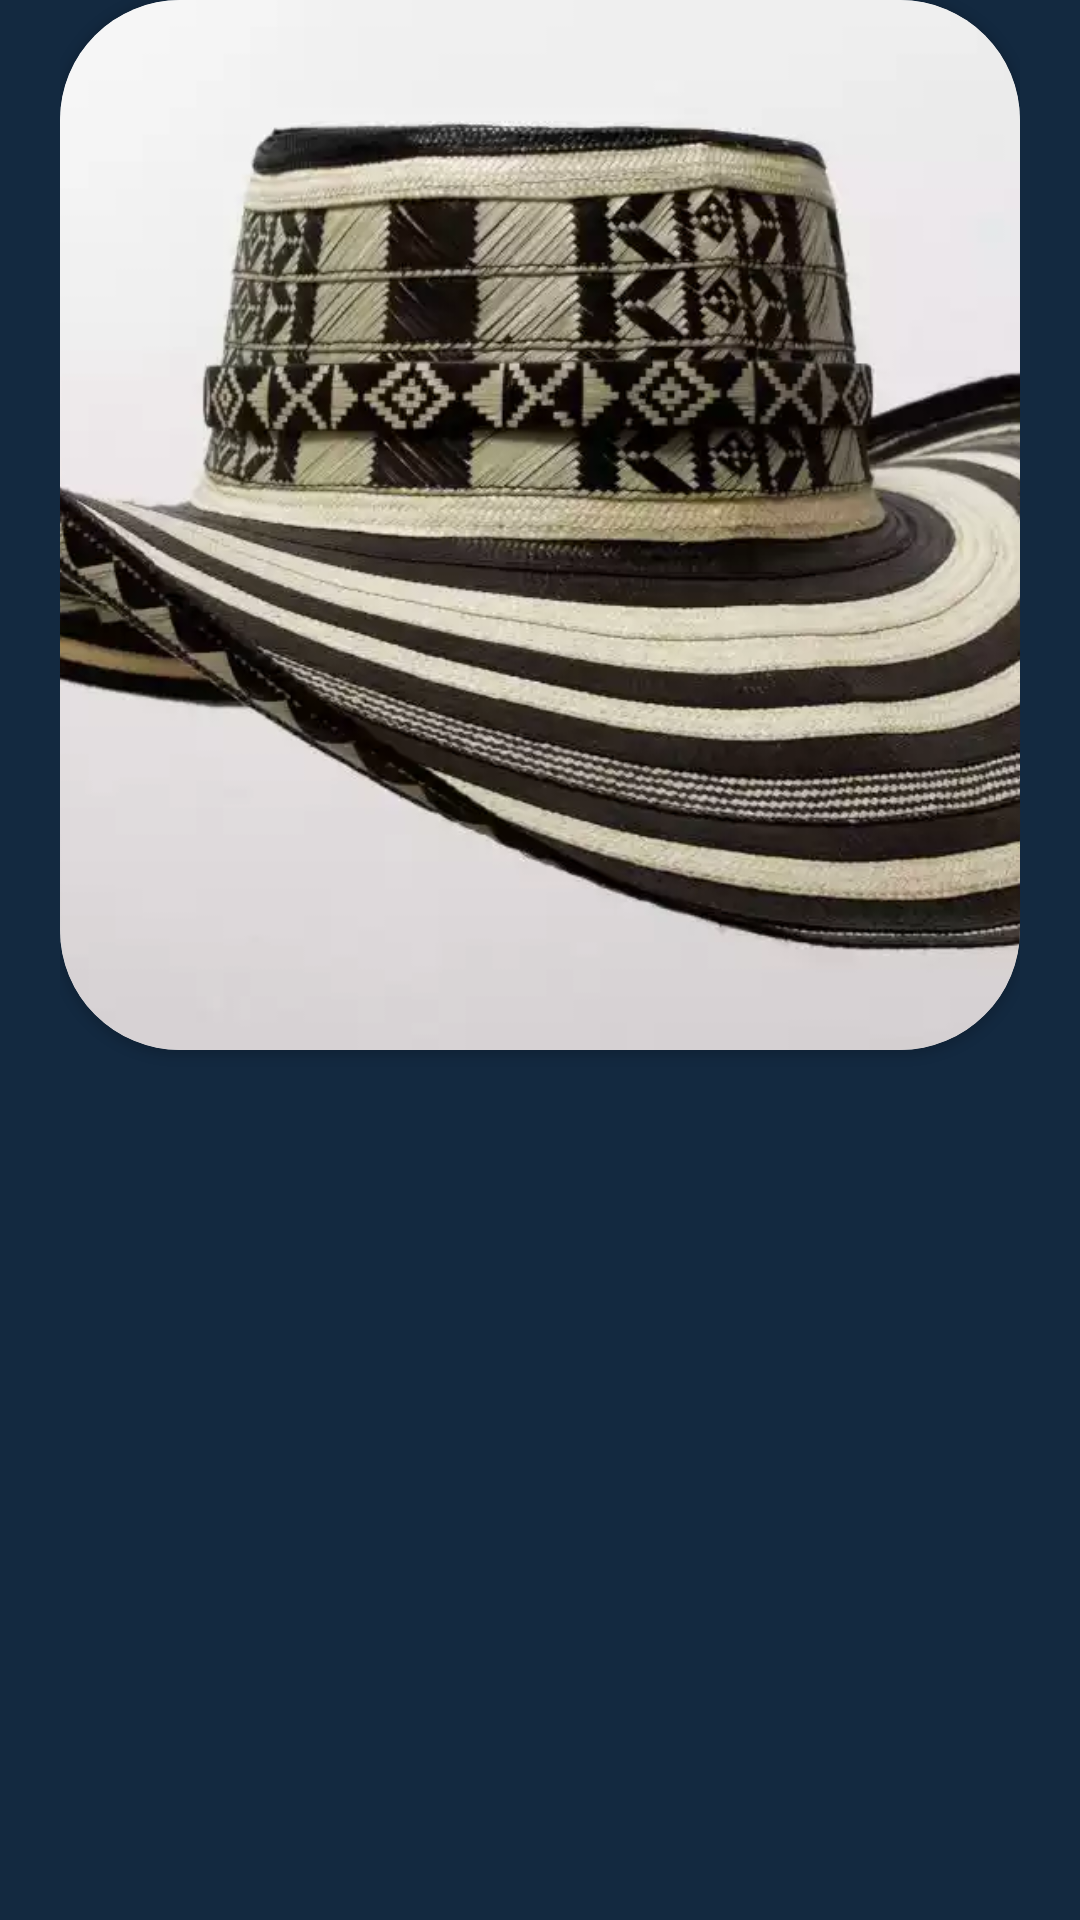

Write the Android layout XML for this screen, with the resource values it uses.
<!-- AndroidManifest.xml: application theme Theme.AppInvestigarte -->
<!-- res/layout/show_img_dialog.xml -->
<?xml version="1.0" encoding="utf-8"?>
<LinearLayout xmlns:android="http://schemas.android.com/apk/res/android"
    xmlns:app="http://schemas.android.com/apk/res-auto"
    xmlns:tools="http://schemas.android.com/tools"
    android:layout_width="wrap_content"
    android:layout_height="wrap_content"
    android:paddingHorizontal="20dp"
    android:layout_gravity="center_horizontal|center_vertical">

    <androidx.cardview.widget.CardView
        android:layout_width="wrap_content"
        android:layout_height="wrap_content"
        app:cardBackgroundColor="@color/color_transparente_white"
        app:cardCornerRadius="40dp">

        <LinearLayout
            android:layout_width="wrap_content"
            android:layout_height="wrap_content">

            <ImageView
                android:id="@+id/img_art"
                android:layout_width="wrap_content"
                android:layout_height="350dp"
                android:src="@drawable/art_12_img"
                android:scaleType="centerCrop"
                android:contentDescription="@string/todo" />
        </LinearLayout>
    </androidx.cardview.widget.CardView>

</LinearLayout>
<!-- resources referenced by this layout -->
<resources>
  <color name="color_transparente_white">#BFFFFFFF</color>
  <!-- drawable art_12_img: png bitmap (drawable, 644643 bytes) -->
  <string name="todo">TODO</string>
  <style name="Theme.AppInvestigarte" parent="Theme.MaterialComponents.Light.NoActionBar">
          
          <item name="colorPrimary">@color/color_primary</item>
          <item name="colorPrimaryVariant">@color/color_primary_light</item>
          <item name="colorOnPrimary">@color/color_text_onprimary</item>
          
          <item name="colorSecondary">@color/color_secondary_cold</item>
          <item name="colorSecondaryVariant">@color/color_secondary_variant_cold</item>
          <item name="colorOnSecondary">@color/color_text_onsecondary</item>
          
          
     
          <item name="android:statusBarColor" tools:targetApi="l">@color/color_background_dark</item>
          
          
          
  
          <item name="android:colorControlHighlight">@color/color_primary</item>
          <item name="android:windowBackground">@color/color_background_dark</item>
          <item name="android:fontFamily">@font/helvetica_boldoblique</item>
  
      </style>
  <color name="color_primary">#df1c48</color>
  <color name="color_primary_light">#ea574a</color>
  <color name="color_text_onprimary">#FFFFFFFF</color>
  <color name="color_secondary_cold">#30A8E0</color>
  <color name="color_secondary_variant_cold">#3778BA</color>
  <color name="color_text_onsecondary">#FF000000</color>
  <color name="color_background_dark">#132940</color>
</resources>
